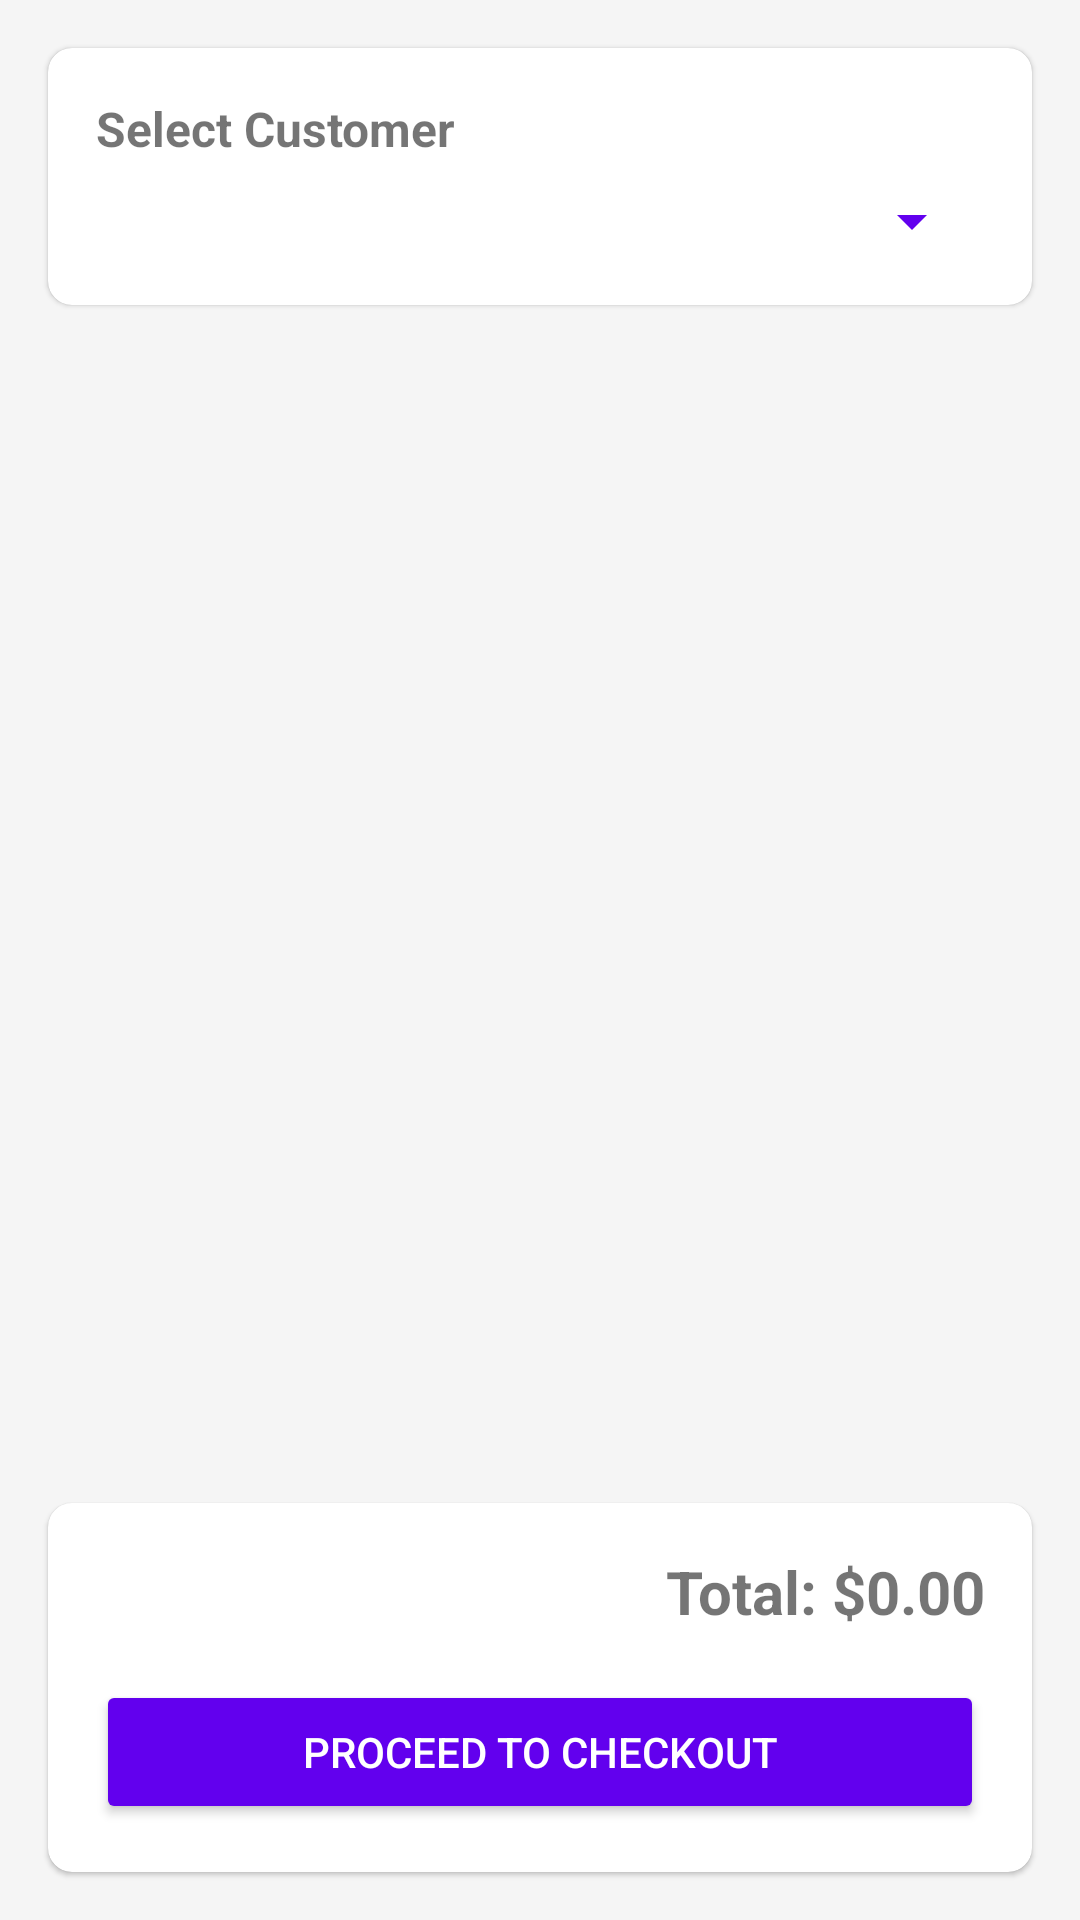

This screen was rendered from an Android layout file. Write that file and the resources it references.
<!-- AndroidManifest.xml: application theme Theme.POSApp -->
<!-- res/layout/activity_return_cart.xml -->
<?xml version="1.0" encoding="utf-8"?>
<LinearLayout
    xmlns:android="http://schemas.android.com/apk/res/android"
    xmlns:app="http://schemas.android.com/apk/res-auto"
    xmlns:tools="http://schemas.android.com/tools"
    android:layout_width="match_parent"
    android:layout_height="match_parent"
    android:orientation="vertical"
    android:background="@color/background"
    tools:context=".ReturnCartActivity">

        
        <com.google.android.material.card.MaterialCardView
            android:layout_width="match_parent"
            android:layout_height="wrap_content"
            android:layout_margin="16dp"
            app:cardBackgroundColor="@color/cardBackground"
            app:cardCornerRadius="8dp">

            <LinearLayout
                android:layout_width="match_parent"
                android:layout_height="wrap_content"
                android:orientation="vertical"
                android:padding="16dp">

                <TextView
                    android:layout_width="match_parent"
                    android:layout_height="wrap_content"
                    android:text="@string/select_customer"
                    android:textSize="16sp"
                    android:textStyle="bold"
                    android:layout_marginBottom="8dp"/>

                <Spinner
                    android:id="@+id/customerSpinner"
                    android:layout_width="match_parent"
                    android:layout_height="wrap_content"
                    android:backgroundTint="@color/primary"/>
            </LinearLayout>
        </com.google.android.material.card.MaterialCardView>

        
        <androidx.recyclerview.widget.RecyclerView
            android:id="@+id/cartRecycler"
            android:layout_width="match_parent"
            android:layout_height="0dp"
            android:layout_weight="1"
            android:padding="8dp"
            tools:listitem="@layout/item_cart" />

        
        <com.google.android.material.card.MaterialCardView
            android:layout_width="match_parent"
            android:layout_height="wrap_content"
            android:layout_margin="16dp"
            app:cardBackgroundColor="@color/cardBackground"
            app:cardCornerRadius="8dp">

            <LinearLayout
                android:layout_width="match_parent"
                android:layout_height="wrap_content"
                android:orientation="vertical"
                android:padding="16dp">

                <TextView
                    android:id="@+id/totalAmount"
                    android:layout_width="match_parent"
                    android:layout_height="wrap_content"
                    android:text="Total: $0.00"
                    android:textSize="20sp"
                    android:textStyle="bold"
                    android:gravity="end"/>

                <Button
                    android:id="@+id/btnCheckout"
                    android:layout_width="match_parent"
                    android:layout_height="wrap_content"
                    android:text="Proceed to Checkout"
                    android:backgroundTint="@color/primary"
                    android:textColor="@android:color/white"
                    android:layout_marginTop="16dp"/>
            </LinearLayout>
        </com.google.android.material.card.MaterialCardView>

    </LinearLayout>
<!-- res/layout/item_cart.xml (included above) -->
<?xml version="1.0" encoding="utf-8"?>
<com.google.android.material.card.MaterialCardView
    xmlns:android="http://schemas.android.com/apk/res/android"
    xmlns:app="http://schemas.android.com/apk/res-auto"
    android:layout_width="match_parent"
    android:layout_height="wrap_content"
    android:layout_margin="8dp"
    app:cardBackgroundColor="@color/cardBackground"
    app:cardCornerRadius="8dp">

    <LinearLayout
        android:layout_width="match_parent"
        android:layout_height="wrap_content"
        android:orientation="horizontal"
        android:padding="16dp">

        
        <TextView
            android:id="@+id/itemName"
            android:layout_width="0dp"
            android:layout_height="wrap_content"
            android:layout_weight="2"
            android:text="Item Name"
            android:textSize="16sp"
            android:textColor="@color/textPrimary"/>

        
        <TextView
            android:id="@+id/itemUOM"
            android:layout_width="0dp"
            android:layout_height="wrap_content"
            android:layout_weight="1"
            android:text="UOM"
            android:textSize="14sp"
            android:textColor="@color/textSecondary"
            android:gravity="center"/>

        
        <EditText
            android:id="@+id/edtPrice"
            android:layout_width="0dp"
            android:layout_height="wrap_content"
            android:layout_weight="1"
            android:inputType="numberDecimal"
            android:text="10.00"
            android:textSize="14sp"
            android:background="@android:color/transparent"
            android:padding="8dp"
            android:imeOptions="actionDone"/>

        
        <LinearLayout
            android:layout_width="0dp"
            android:layout_height="wrap_content"
            android:layout_weight="1"
            android:orientation="horizontal"
            android:gravity="center">

            <Button
                android:id="@+id/btnDecrease"
                android:layout_width="40dp"
                android:layout_height="40dp"
                android:text="-"
                android:backgroundTint="@color/primary"
                android:textColor="@android:color/white"/>

            <TextView
                android:id="@+id/txtQuantity"
                android:layout_width="wrap_content"
                android:layout_height="wrap_content"
                android:text="1"
                android:textSize="16sp"
                android:paddingHorizontal="8dp"
                android:textColor="@color/textPrimary"/>

            <Button
                android:id="@+id/btnIncrease"
                android:layout_width="40dp"
                android:layout_height="40dp"
                android:text="+"
                android:backgroundTint="@color/primary"
                android:textColor="@android:color/white"/>
        </LinearLayout>

        
        <ImageButton
            android:id="@+id/btnRemove"
            android:layout_width="40dp"
            android:layout_height="40dp"
            android:src="@drawable/ic_delete"
            android:backgroundTint="@color/red"
            android:contentDescription="Remove Item"
            android:padding="8dp"/>
    </LinearLayout>

</com.google.android.material.card.MaterialCardView>
<!-- resources referenced by this layout -->
<resources>
  <color name="background">#F5F5F5</color>
  <color name="cardBackground">#FFFFFF</color>
  <color name="primary">#6200EE</color>
  <color name="red">#FF0000</color>
  <color name="textPrimary">#000000</color>
  <color name="textSecondary">#757575</color>
  <!-- drawable ic_delete (drawable) -->
  <?xml version="1.0" encoding="utf-8"?>
  <vector xmlns:android="http://schemas.android.com/apk/res/android"
      android:width="24dp"
      android:height="24dp"
      android:viewportWidth="24"
      android:viewportHeight="24">
      <path
          android:fillColor="@android:color/white"
          android:pathData="M6 19c0 1.1.9 2 2 2h8c1.1 0 2-.9 2-2V7H6v12zM19 4h-3.5l-1-1h-5l-1 1H5v2h14V4z"/>
  </vector>
  <string name="select_customer">Select Customer</string>
  <style name="Theme.POSApp" parent="Theme.MaterialComponents.DayNight.NoActionBar">
          
          <item name="colorPrimary">@color/primary</item>
          <item name="colorPrimaryVariant">@color/primaryDark</item>
          <item name="colorOnPrimary">@android:color/white</item>
  
          
          <item name="colorSecondary">@color/accent</item>
          <item name="colorSecondaryVariant">@color/primaryLight</item>
          <item name="colorOnSecondary">@android:color/black</item>
  
          
          <item name="android:windowBackground">@color/background</item>
          <item name="colorSurface">@color/cardBackground</item>
          <item name="colorOnSurface">@color/textPrimary</item>
  
          
          <item name="android:textColorPrimary">@color/textPrimary</item>
          <item name="android:textColorSecondary">@color/textSecondary</item>
  
          
          <item name="android:statusBarColor">@color/primaryDark</item>
          <item name="android:navigationBarColor">@color/primaryDark</item>
  
          
          <item name="materialButtonStyle">@style/Widget.POSApp.Button</item>
      </style>
  <color name="primaryDark">#3700B3</color>
  <color name="accent">#03DAC5</color>
  <color name="primaryLight">#BB86FC</color>
  <style name="Widget.POSApp.Button" parent="Widget.MaterialComponents.Button">
          <item name="backgroundTint">@color/primary</item>
          <item name="cornerRadius">24dp</item>
          <item name="android:textColor">@android:color/white</item>
      </style>
</resources>
